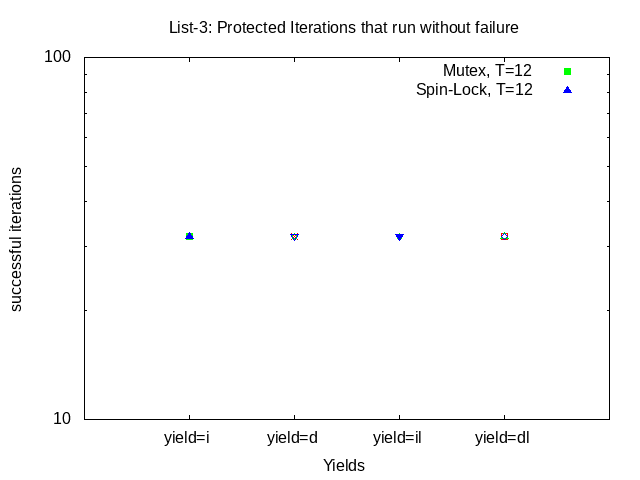

Source data for this figure (header and first rows):
list-i-m, 24, 32, 1, 2304, 28338398, 36898
list-i-s, 24, 32, 1, 2304, 22464113, 29250
list-d-m, 24, 32, 1, 2304, 12842867, 16722
list-d-s, 24, 32, 1, 2304, 16132395, 21005
list-d-none, 24, 32, 1, 2304, 3703203, 4821
list-il-m, 24, 32, 1, 2304, 34482496, 44899
list-il-s, 24, 32, 1, 2304, 34259814, 44609
list-dl-m, 24, 32, 1, 2304, 25356366, 33016
list-dl-s, 24, 32, 1, 2304, 18865524, 24564
list-dl-none, 24, 32, 1, 2304, 3896048, 5072
